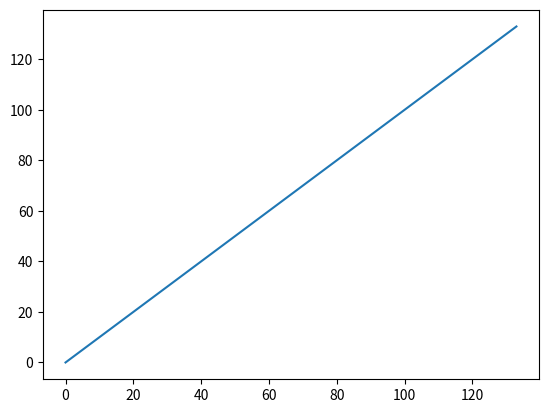

Python code for this plot:
import matplotlib.pyplot as plt
from matplotlib.widgets import Button,TextBox,CheckButtons,Slider,Cursor


a = plt.axes()
a.plot(range(134))
wcur = Cursor(a,useblit=True, color='red', linewidth=2)

plt.show()